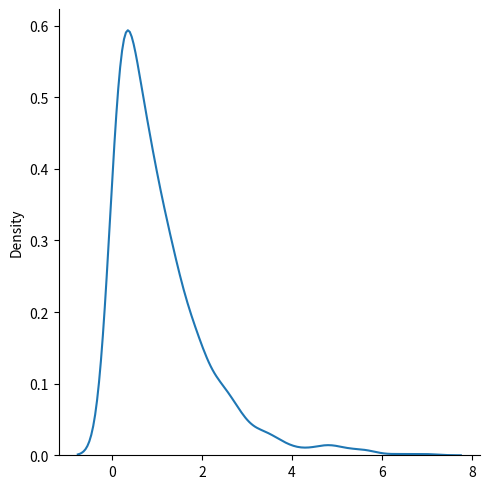

This figure's Python source:
# --- Exponential Distribution ---

"""
Exponential Distribution
Exponential distribution is used for describing time till next event e.g. failure/success etc.

It has two parameters:

scale - inverse of rate ( see lam in poisson distribution ) defaults to 1.0.

size - The shape of the returned array.
"""

"""
Example
Draw out a sample for exponential distribution with 2.0 scale with 2x3 size:
"""
from numpy import random

x = random.exponential(scale=2, size=(2, 3))

print(x)

"""
Visualization of Exponential Distribution
Example
"""
from numpy import random
import matplotlib.pyplot as plt
import seaborn as sns

sns.displot(random.exponential(size=1000), kind="kde")

plt.show()

"""
Relation Between Poisson and Exponential Distribution
Poisson distribution deals with number of occurences of an event in a time period whereas exponential distribution deals with the time between these events.
"""
